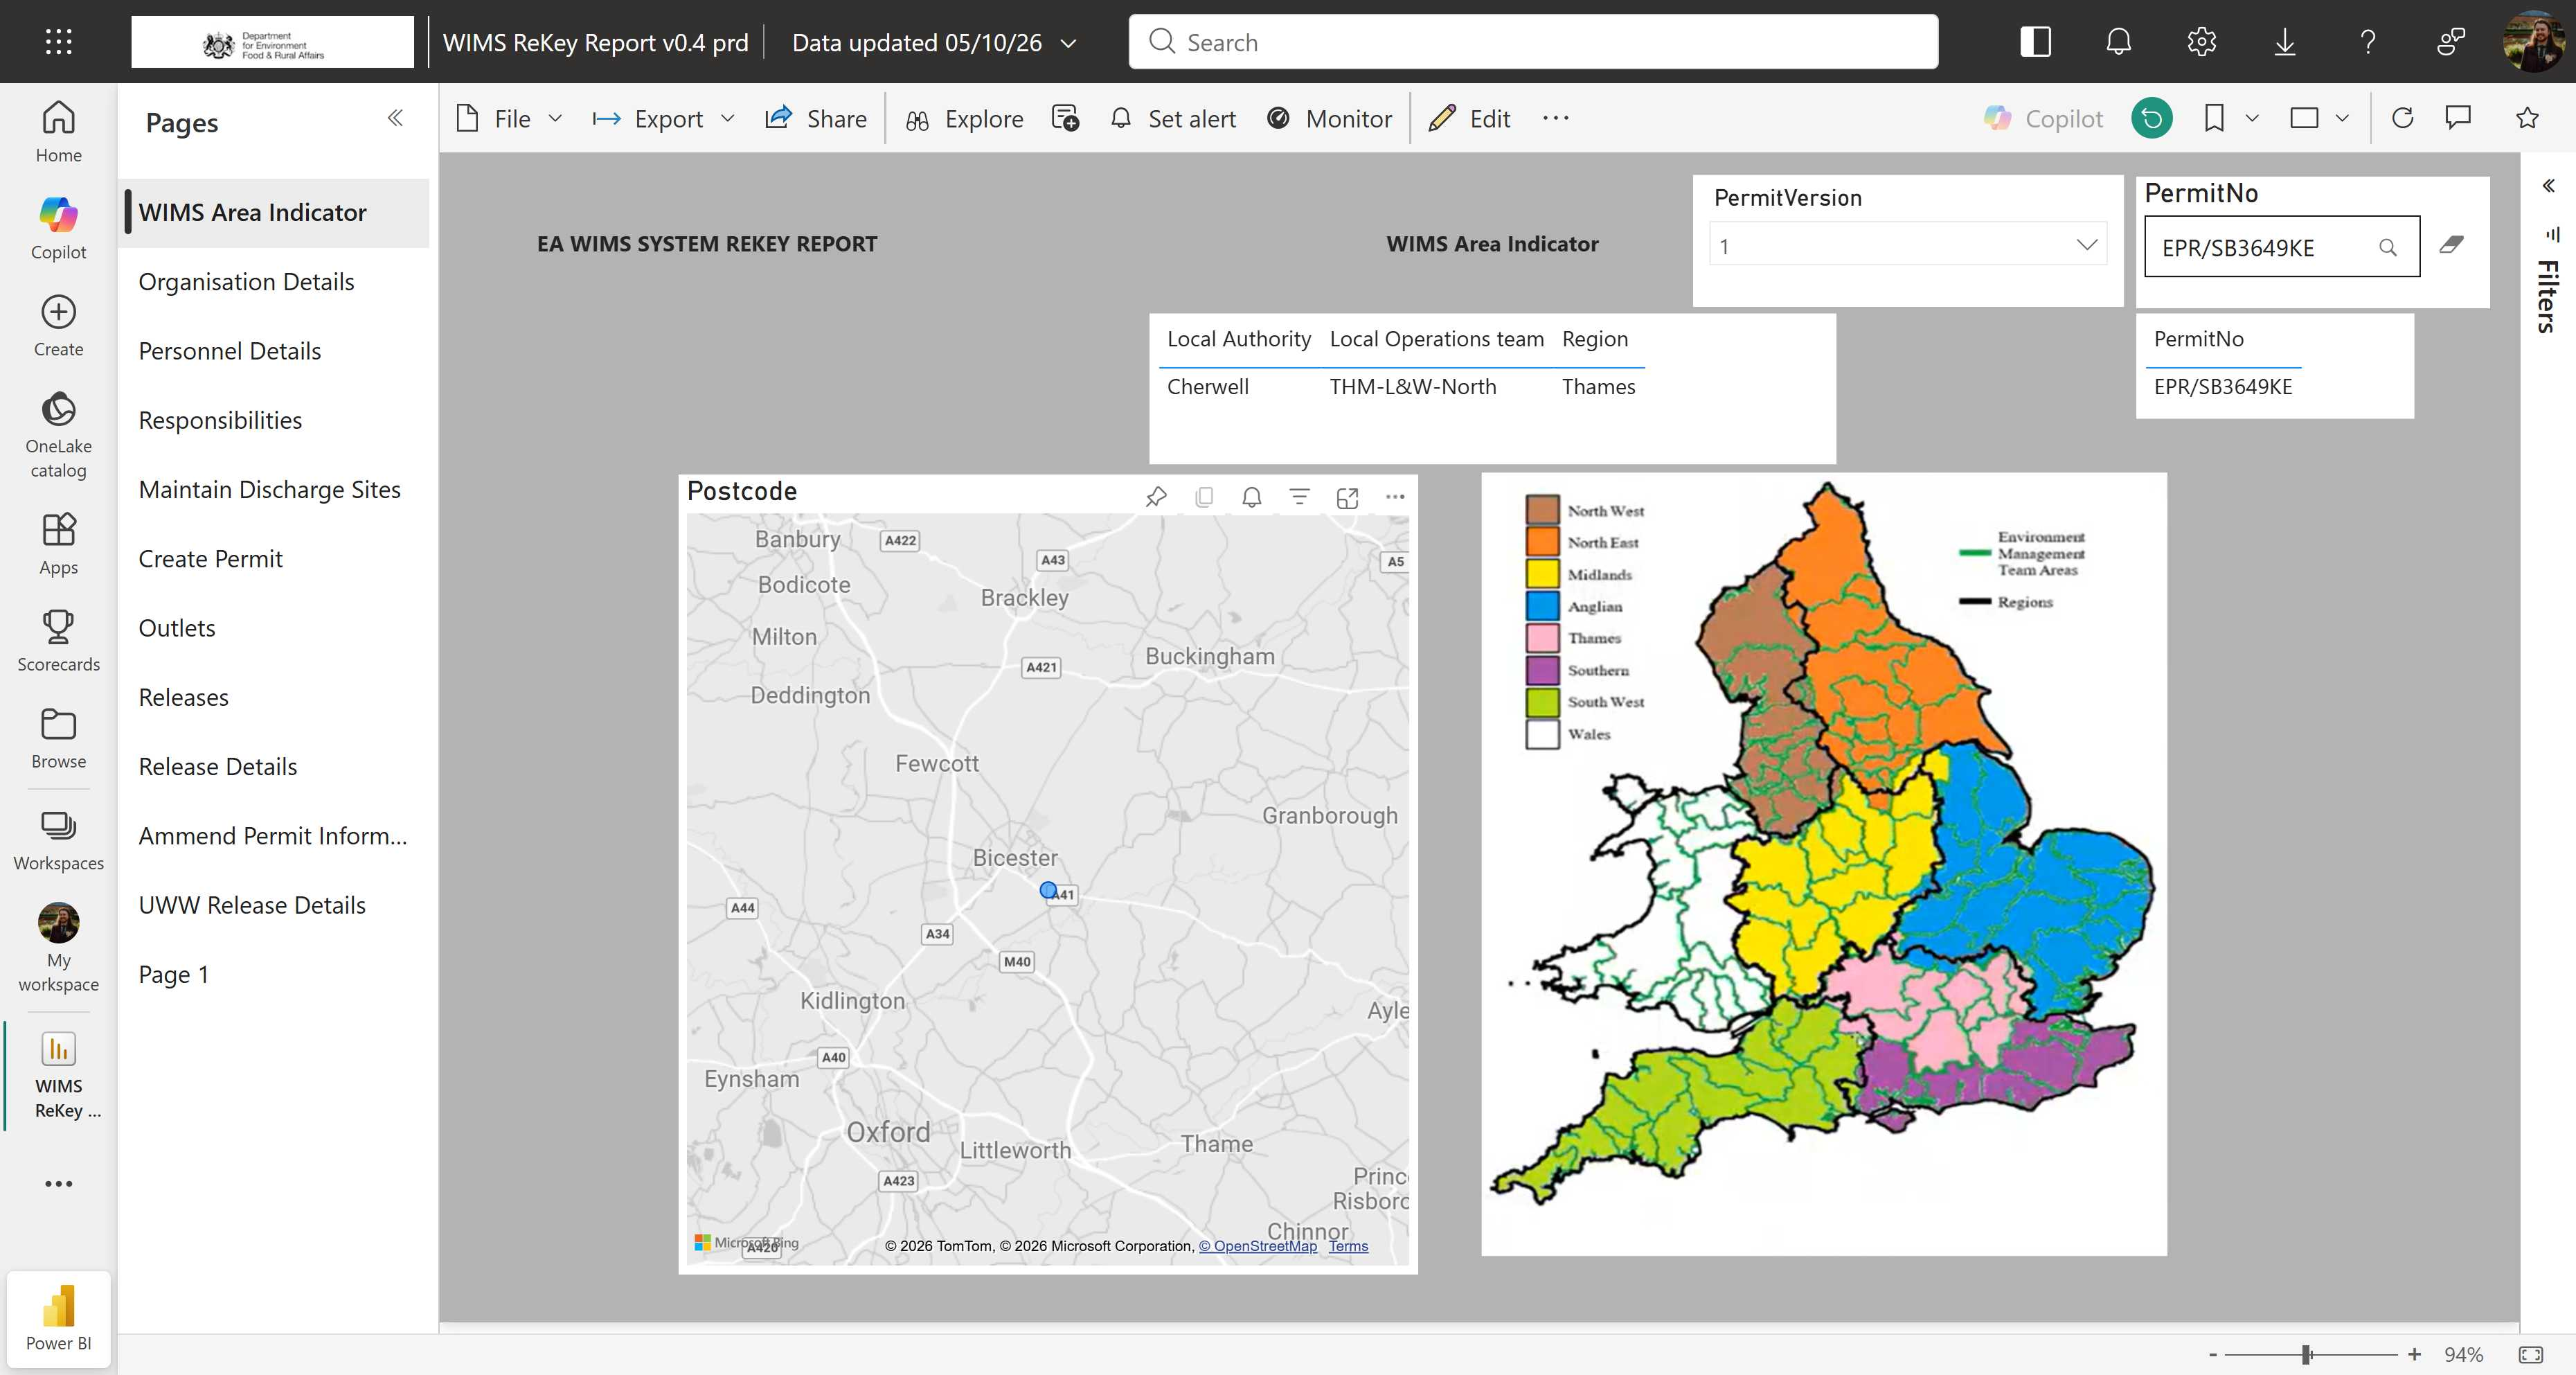
Task: Enter data into WIMS regional databases from Power BI.
Workflow: tc01 Search Permit in Power BI

Step 1: Use Browser Edge: WIMS Area Indicator - WIMS ReKey Report v0.4 prd - Power BI in window 'WIMS Area Indicator - WIMS ReKey Report v0.4 prd - Power BI' (msedge.exe)
